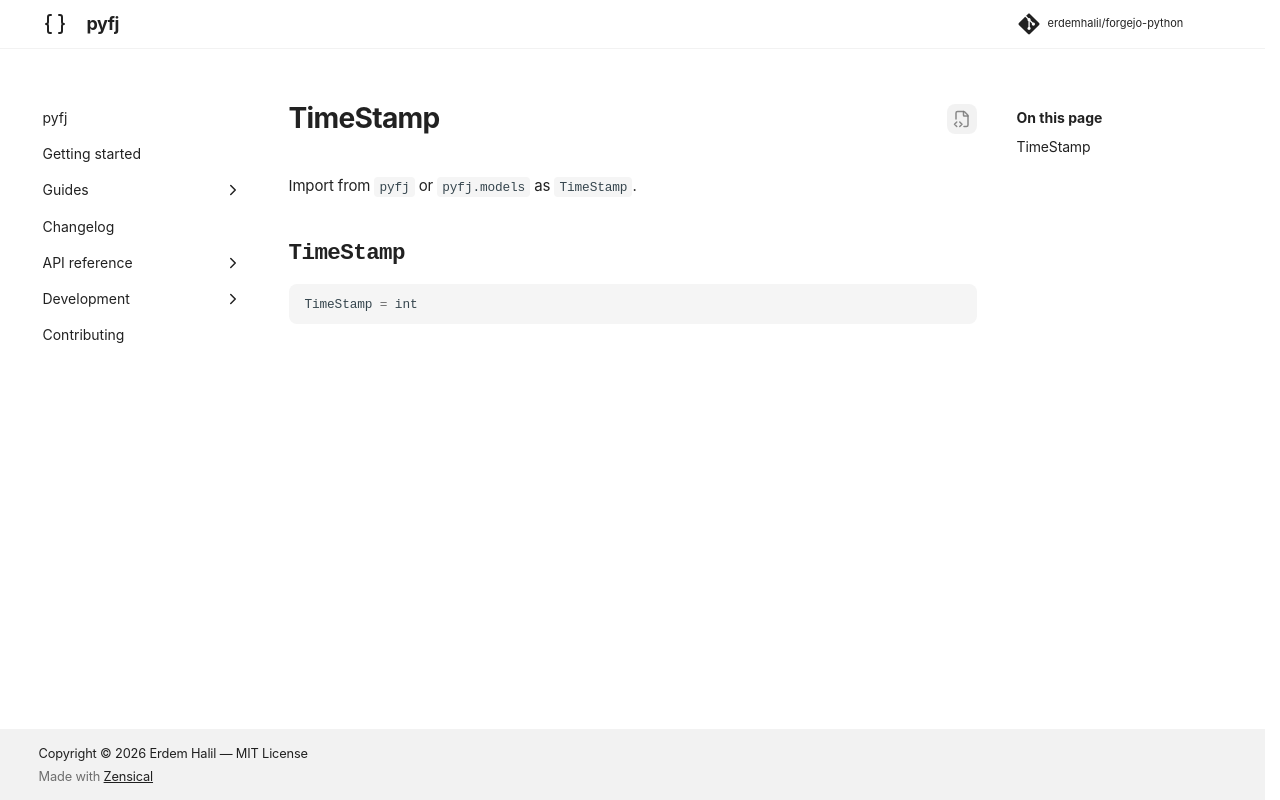

repository: erdemhalil/forgejo-python · page: 0.1/reference/models/time_stamp/index.html · generator: mkdocs

---
title: "TimeStamp"
description: "Alias for `int`."
---

# TimeStamp

Import from `pyfj` or `pyfj.models` as `TimeStamp`.

::: pyfj._generated.models.time_stamp.TimeStamp
